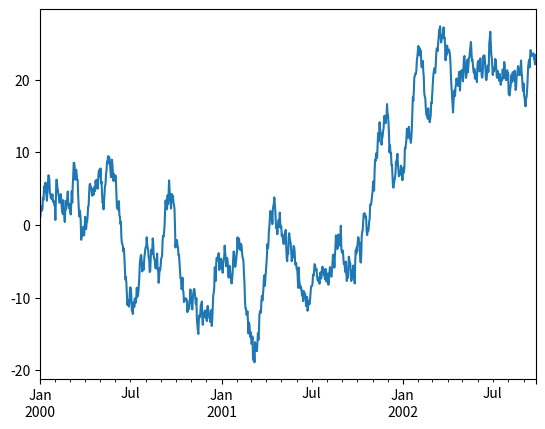
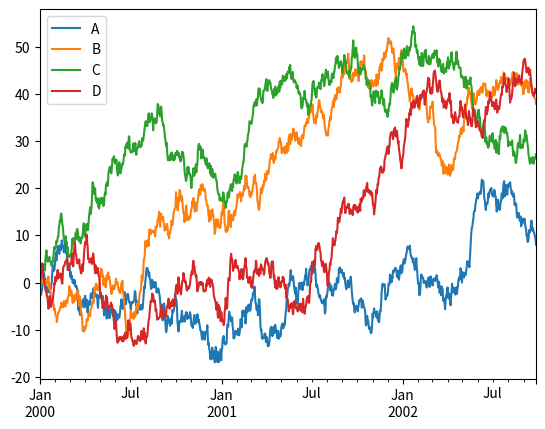

Recreate these plots in Python, in order.
import numpy as np
import pandas as pd
import matplotlib.pyplot as plt

# DataFrame is a 2-dimensional labeled data structure with columns of potentially different types.
# You can think of it like a spreadsheet or SQL table.
# It is generally the most commonly used pandas object.

df = pd.DataFrame({'A': ['one', 'one', 'two', 'three'],
                   'B': np.random.randint(1, 10, 4)})
print("-"*10)
print(df)

# Project by label
p = df[['A']]
print("-"*10)
print(p)
print(type(p))

# Select by index (single row results in Series)
s = df.iloc[0]
print("-"*10)
print(s)
print(type(s))

# Select by index (multiple rows result in DataFrame)
s = df.iloc[0:1]
print("-"*10)
print(s)
print(type(s))

# Select by label (single row results in Series)
s = df.loc[0]
print("-"*10)
print(s)
print(type(s))

# Select by label (multiple rows result in DataFrame)
s = df.loc[0:1]
print("-"*10)
print(s)
print(type(s))

# Select rows and project columns by label
sp = df.loc[0:1, ['A']]
print("-"*10)
print(sp)
print(type(sp))

# Selection by criterion, then projection
s = df[df['B'] > 4]['A']
print("-"*10)
print(s)
print(type(s))

# Group by
gs = df.groupby('A').sum()
print("-"*10)
print(gs)
print(type(gs))

# Pivot table
pt = pd.pivot_table(df, values='B', index=['A'], aggfunc='sum')
print("-"*10)
print(pt)
print(type(pt))

# Plotting
ts = pd.Series(np.random.randn(1000), index=pd.date_range('1/1/2000', periods=1000))
print("-"*10)
print(ts.head())
ts = ts.cumsum()
ts.plot()
plt.show()

df = pd.DataFrame(np.random.randn(1000, 4), index=ts.index, columns=['A', 'B', 'C', 'D'])
print("-"*10)
print(df.head())
df = df.cumsum()
df.plot()
plt.show()

# More: https://pandas.pydata.org/pandas-docs/stable/10min.html
